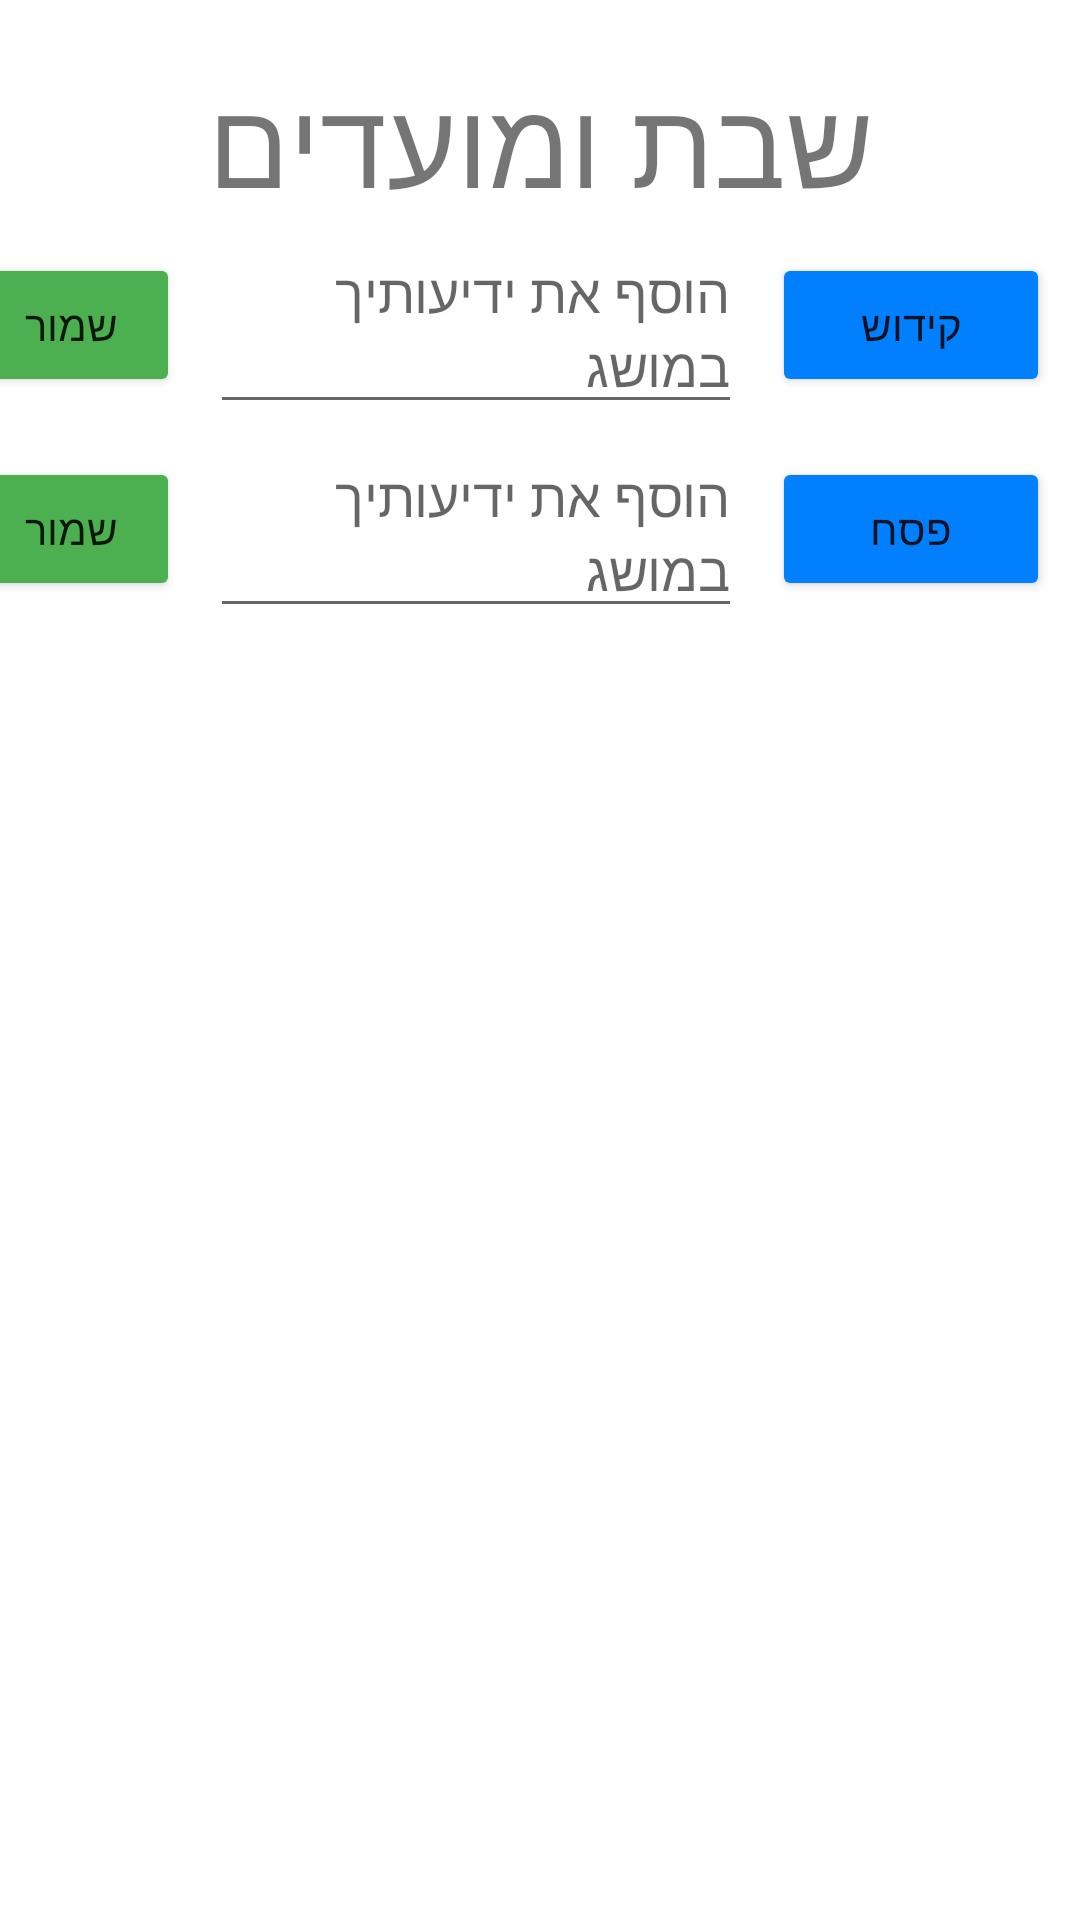

This screen was rendered from an Android layout file. Write that file and the resources it references.
<!-- AndroidManifest.xml: application theme Theme.YeshLiMusag -->
<!-- res/layout/activity_shabat_umoadim.xml -->
<?xml version="1.0" encoding="utf-8"?>
<LinearLayout xmlns:android="http://schemas.android.com/apk/res/android"
    xmlns:app="http://schemas.android.com/apk/res-auto"
    xmlns:tools="http://schemas.android.com/tools"
    android:layout_width="match_parent"
    android:layout_height="match_parent"
    android:orientation="vertical"
    android:background="@mipmap/shabat_u_moadim_background"
    tools:context=".ShabatUmoadim">
    <TextView
        android:layout_width="wrap_content"
        android:layout_height="wrap_content"
        android:text="שבת ומועדים"
        android:layout_gravity="center"
        android:layout_marginTop="20dp"
        android:textSize="40sp"
        android:color="#000"
        />
    <ScrollView
        android:layout_width="match_parent"
        android:layout_height="match_parent">
        <LinearLayout
            android:layout_width="match_parent"
            android:layout_height="match_parent"
            android:orientation="vertical"
            >
            <LinearLayout
                android:layout_width="match_parent"
                android:layout_height="wrap_content"
                android:orientation="horizontal"
                android:layoutDirection="rtl"
                android:layout_alignParentRight="true"
                >
                <Button
                    android:layout_width="45pt"
                    android:layout_height="wrap_content"
                    android:text="קידוש"
                    android:backgroundTint="#0080FF"
                    android:layout_margin="10dp"
                    android:id="@+id/btnKiddush"
                    >
                </Button>
                <EditText
                    android:layout_width="86pt"
                    android:layout_height="wrap_content"
                    android:hint="הוסף את ידיעותיך במושג"
                    android:layout_gravity="center"
                    android:id="@+id/etKidush"
                    >
                </EditText>
                <Button
                    android:layout_width="35pt"
                    android:layout_height="wrap_content"
                    android:text="שמור"
                    android:layout_gravity="center"
                    android:backgroundTint="#4CAF50"
                    android:layout_margin="10dp"
                    android:id="@+id/btnSaveToKidush"
                    >
                </Button>
            </LinearLayout>
            <LinearLayout
                android:layout_width="match_parent"
                android:layout_height="wrap_content"
                android:orientation="horizontal"
                android:layoutDirection="rtl"
                android:layout_alignParentRight="true"
                >
                <Button
                    android:layout_width="45pt"
                    android:layout_height="wrap_content"
                    android:text="פסח"
                    android:backgroundTint="#0080FF"
                    android:layout_margin="10dp"
                    android:id="@+id/btnPesach"
                    >
                </Button>
                <EditText
                    android:layout_width="86pt"
                    android:layout_height="wrap_content"
                    android:hint="הוסף את ידיעותיך במושג"
                    android:layout_gravity="center"
                    android:id="@+id/etPesach"
                    >
                </EditText>
                <Button
                    android:layout_width="35pt"
                    android:layout_height="wrap_content"
                    android:text="שמור"
                    android:layout_gravity="center"
                    android:backgroundTint="#4CAF50"
                    android:layout_margin="10dp"
                    android:id="@+id/btnSavePesach"
                    >
                </Button>
            </LinearLayout>
        </LinearLayout>
    </ScrollView>
</LinearLayout>
<!-- resources referenced by this layout -->
<resources>
  <style name="Theme.YeshLiMusag" parent="Theme.MaterialComponents.DayNight.DarkActionBar">
          
          <item name="colorPrimary">@color/purple_500</item>
          <item name="colorPrimaryVariant">@color/purple_700</item>
          <item name="colorOnPrimary">@color/white</item>
          
          <item name="colorSecondary">@color/teal_200</item>
          <item name="colorSecondaryVariant">@color/teal_700</item>
          <item name="colorOnSecondary">@color/black</item>
          
          <item name="android:statusBarColor" tools:targetApi="l">?attr/colorPrimaryVariant</item>
          
      </style>
  <!-- not gathered from this repository: default colours our renderer supplied (Android Studio template values) -->
  <color name="purple_500">#FF6200EE</color>
  <color name="purple_700">#FF3700B3</color>
  <color name="teal_200">#FF03DAC5</color>
  <color name="teal_700">#FF018786</color>
  <color name="black">#FF000000</color>
  <color name="white">#FFFFFFFF</color>
</resources>
